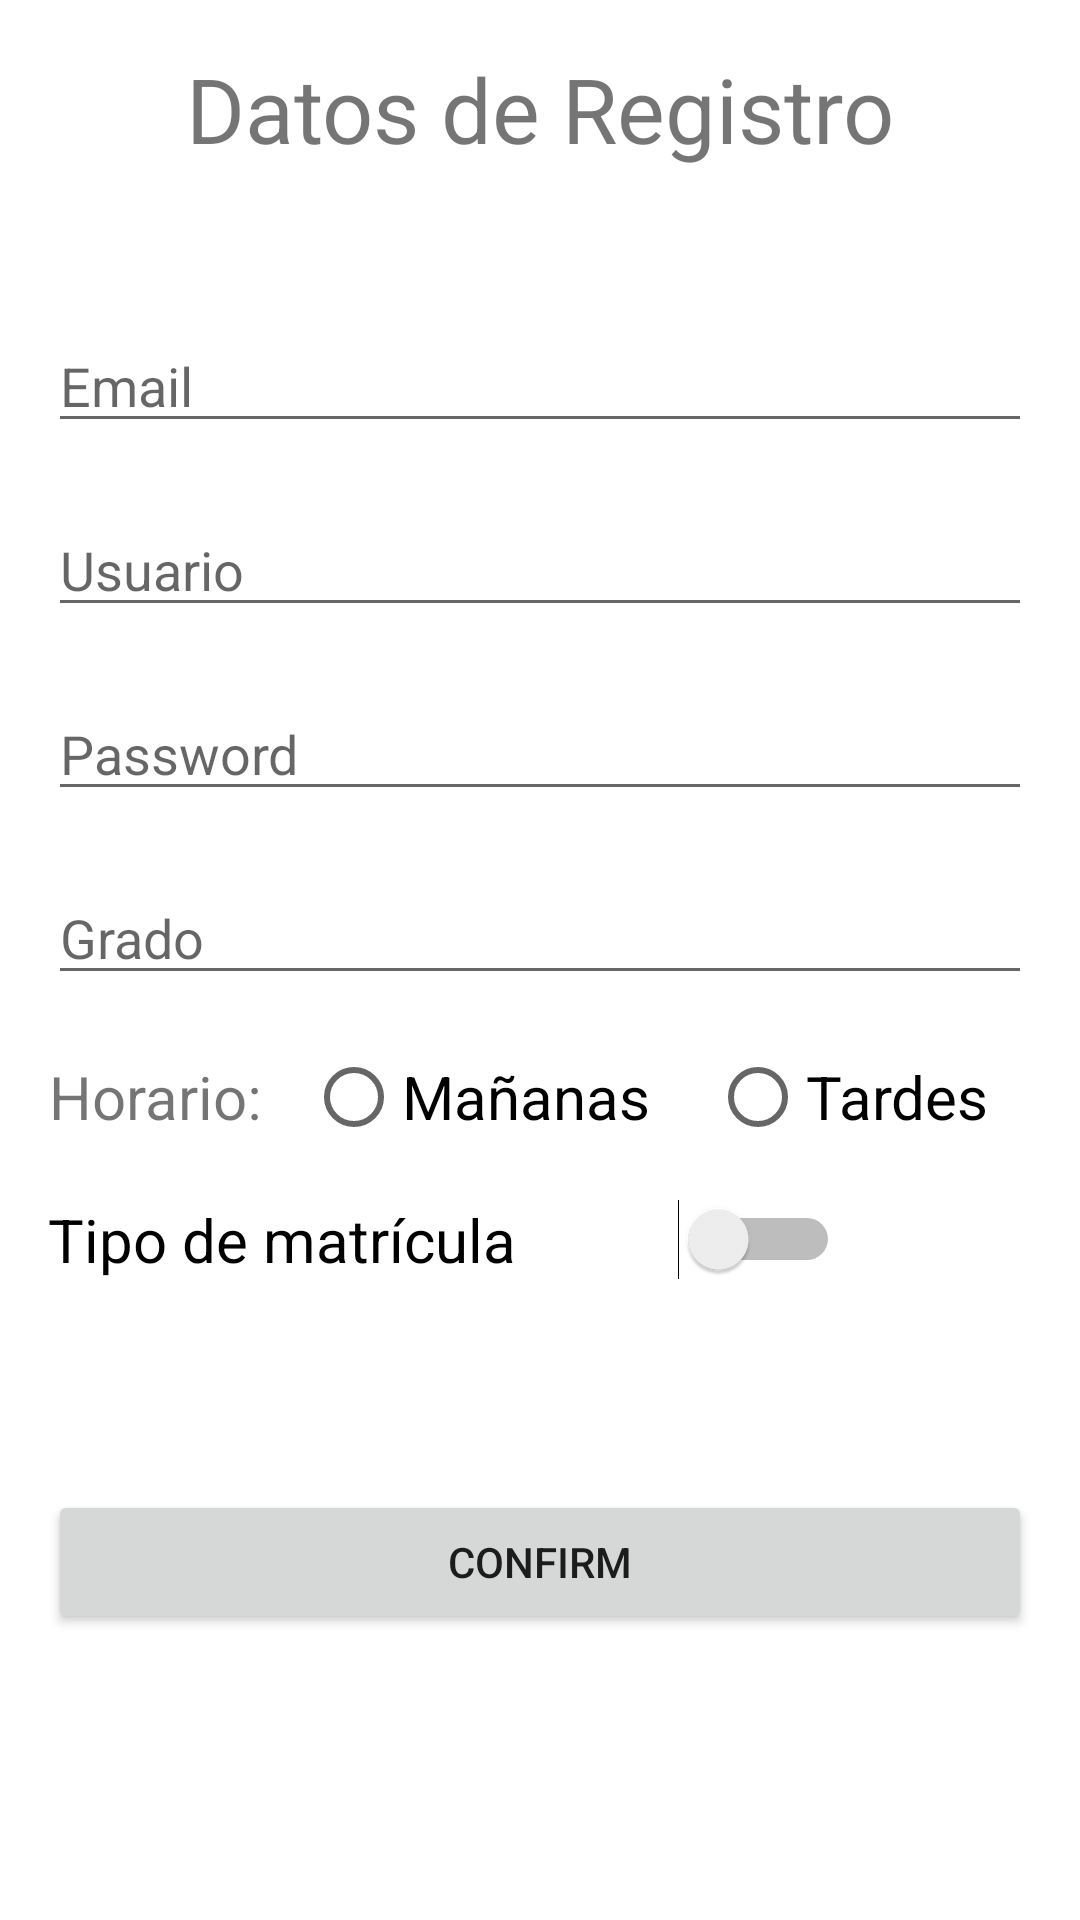

Reconstruct the res/layout file that produces this screen, plus the resources it refers to.
<!-- AndroidManifest.xml: application theme Theme.Entregable3 -->
<!-- res/layout/activity_registro.xml -->
<?xml version="1.0" encoding="utf-8"?>
<LinearLayout xmlns:android="http://schemas.android.com/apk/res/android"
    xmlns:app="http://schemas.android.com/apk/res-auto"
    xmlns:tools="http://schemas.android.com/tools"
    android:layout_width="match_parent"
    android:layout_height="match_parent"
    android:orientation="vertical"
    android:padding="16dp"
    tools:context="com.example.entregable3.RegistroActivity">

    <TextView
        android:layout_width="match_parent"
        android:layout_height="wrap_content"
        android:text="Datos de Registro"
        android:textAlignment="center"
        android:textSize="30dp"/>


    <EditText
        android:id="@+id/txtEmail"
        android:layout_width="match_parent"
        android:layout_height="wrap_content"
        app:errorEnabled="true"
        android:hint="Email"
        android:layout_marginTop="50dp"
        android:inputType="textEmailAddress"
        />

    <EditText
        android:id="@+id/txtUsuario"
        android:layout_width="match_parent"
        android:layout_height="wrap_content"
        app:counterEnabled="true"
        app:counterMaxLength="15"
        app:errorEnabled="true"
        android:layout_marginTop="20dp"
        android:hint="Usuario"/>


    <EditText
        android:id="@+id/txtContra"
        android:layout_width="match_parent"
        android:layout_height="wrap_content"
        app:errorEnabled="true"
        app:passwordToggleEnabled="true"
        android:hint="Password"
        android:inputType="textPassword"
        android:layout_marginTop="20dp"/>

    <AutoCompleteTextView
        android:id="@+id/txtAuto"
        android:layout_width="match_parent"
        android:layout_height="wrap_content"
        android:completionThreshold="1"
        android:hint="Grado"
        android:imeOptions="actionDone"
        android:layout_marginTop="20dp"/>

    <RadioGroup
        android:id="@+id/radios"
        android:layout_width="wrap_content"
        android:layout_height="wrap_content"
        android:layout_marginTop="10dp"
        android:orientation="horizontal"
        android:onClick="onClick">

            <TextView
                android:layout_width="wrap_content"
                android:layout_height="wrap_content"
                android:text="Horario: "
                android:layout_marginRight="10dp"
                android:textAlignment="center"
                android:textSize="20dp"/>

            <RadioButton
                android:id="@+id/rbMañanas"
                android:layout_width="wrap_content"
                android:layout_height="wrap_content"
                android:text="Mañanas"
                android:textSize="20dp"
                android:onClick="onClick"
            />

            <RadioButton
                android:id="@+id/rbTardes"
                android:layout_width="wrap_content"
                android:layout_height="wrap_content"
                android:text="Tardes"
                android:textSize="20dp"
                android:layout_marginLeft="20dp"
                android:onClick="onClick"
            />

    </RadioGroup>

    <LinearLayout
        android:layout_width="361dp"
        android:layout_height="wrap_content"
        android:orientation="horizontal">

        <Switch
            android:id="@+id/sw"
            android:layout_width="264dp"
            android:layout_height="wrap_content"
            android:layout_marginTop="10dp"
            android:onClick="onClick"
            android:text="Tipo de matrícula"
            android:textSize="20dp"
            tools:ignore="OnClick,UseSwitchCompatOrMaterialXml" />


        <TextView
            android:id="@+id/txtMatri"
            android:layout_width="wrap_content"
            android:layout_height="wrap_content"
            android:textSize="20dp"
            android:layout_marginTop="10dp"
            android:layout_marginLeft="5dp"/>

    </LinearLayout>

    <Button
        android:id="@+id/btn4"
        android:layout_width="match_parent"
        android:layout_height="wrap_content"
        android:layout_marginTop="70dp"
        android:onClick="confirmInput"
        android:text="Confirm"
        tools:ignore="OnClick" />

</LinearLayout>
<!-- resources referenced by this layout -->
<resources>
  <style name="Theme.Entregable3" parent="Theme.MaterialComponents.DayNight.DarkActionBar">
          
          <item name="colorPrimary">@color/purple_500</item>
          <item name="colorPrimaryVariant">@color/purple_700</item>
          <item name="colorOnPrimary">@color/white</item>
          
          <item name="colorSecondary">@color/teal_200</item>
          <item name="colorSecondaryVariant">@color/teal_700</item>
          <item name="colorOnSecondary">@color/black</item>
          
          <item name="android:statusBarColor" tools:targetApi="l">?attr/colorPrimaryVariant</item>
          
      </style>
  <!-- not gathered from this repository: default colours our renderer supplied (Android Studio template values) -->
  <color name="purple_500">#FF6200EE</color>
  <color name="purple_700">#FF3700B3</color>
  <color name="teal_200">#FF03DAC5</color>
  <color name="teal_700">#FF018786</color>
  <color name="black">#FF000000</color>
  <color name="white">#FFFFFFFF</color>
</resources>
